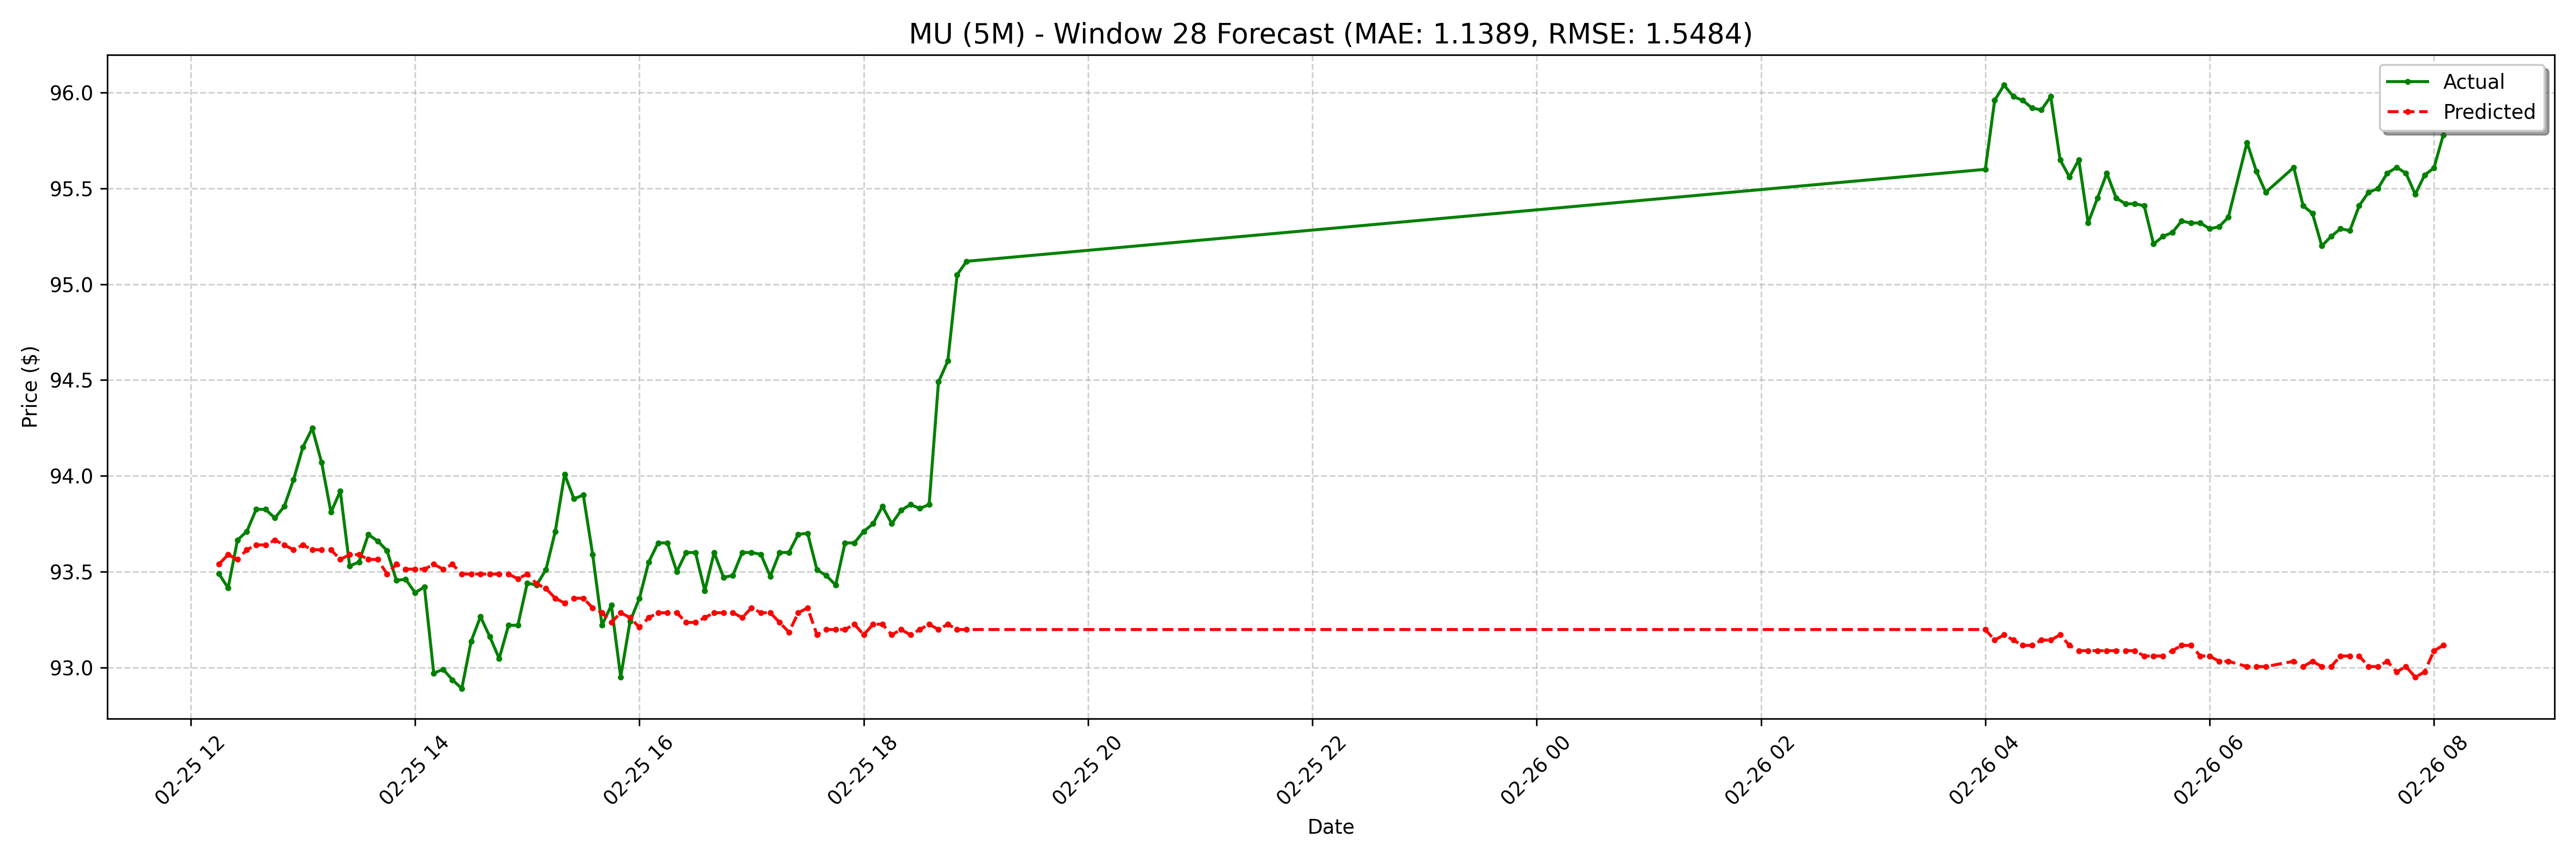

Source data for this figure (header and first rows):
date, actual, forecast
2025-02-25 12:15:00-05:00, 93.49, 93.54
2025-02-25 12:20:00-05:00, 93.42, 93.59
2025-02-25 12:25:00-05:00, 93.67, 93.56
2025-02-25 12:30:00-05:00, 93.71, 93.61
2025-02-25 12:35:00-05:00, 93.83, 93.64
2025-02-25 12:40:00-05:00, 93.83, 93.64
2025-02-25 12:45:00-05:00, 93.78, 93.66
2025-02-25 12:50:00-05:00, 93.84, 93.64
2025-02-25 12:55:00-05:00, 93.98, 93.61
2025-02-25 13:00:00-05:00, 94.15, 93.64
2025-02-25 13:05:00-05:00, 94.25, 93.61
2025-02-25 13:10:00-05:00, 94.07, 93.61
2025-02-25 13:15:00-05:00, 93.81, 93.61
2025-02-25 13:20:00-05:00, 93.92, 93.56
2025-02-25 13:25:00-05:00, 93.53, 93.59
2025-02-25 13:30:00-05:00, 93.55, 93.59
2025-02-25 13:35:00-05:00, 93.69, 93.56
2025-02-25 13:40:00-05:00, 93.66, 93.56
2025-02-25 13:45:00-05:00, 93.61, 93.49
2025-02-25 13:50:00-05:00, 93.45, 93.54
2025-02-25 13:55:00-05:00, 93.46, 93.51
2025-02-25 14:00:00-05:00, 93.39, 93.51
2025-02-25 14:05:00-05:00, 93.42, 93.51
2025-02-25 14:10:00-05:00, 92.97, 93.54
2025-02-25 14:15:00-05:00, 92.99, 93.51
2025-02-25 14:20:00-05:00, 92.94, 93.54
2025-02-25 14:25:00-05:00, 92.89, 93.49
2025-02-25 14:30:00-05:00, 93.14, 93.49
2025-02-25 14:35:00-05:00, 93.27, 93.49
2025-02-25 14:40:00-05:00, 93.16, 93.49
2025-02-25 14:45:00-05:00, 93.05, 93.49
2025-02-25 14:50:00-05:00, 93.22, 93.49
2025-02-25 14:55:00-05:00, 93.22, 93.46
2025-02-25 15:00:00-05:00, 93.44, 93.49
2025-02-25 15:05:00-05:00, 93.43, 93.44
2025-02-25 15:10:00-05:00, 93.51, 93.41
2025-02-25 15:15:00-05:00, 93.71, 93.36
2025-02-25 15:20:00-05:00, 94.01, 93.34
2025-02-25 15:25:00-05:00, 93.88, 93.36
2025-02-25 15:30:00-05:00, 93.9, 93.36
2025-02-25 15:35:00-05:00, 93.59, 93.31
2025-02-25 15:40:00-05:00, 93.22, 93.29
2025-02-25 15:45:00-05:00, 93.33, 93.23
2025-02-25 15:50:00-05:00, 92.95, 93.29
2025-02-25 15:55:00-05:00, 93.24, 93.26
2025-02-25 16:00:00-05:00, 93.36, 93.21
2025-02-25 16:05:00-05:00, 93.55, 93.26
2025-02-25 16:10:00-05:00, 93.65, 93.29
2025-02-25 16:15:00-05:00, 93.65, 93.29
2025-02-25 16:20:00-05:00, 93.5, 93.29
2025-02-25 16:25:00-05:00, 93.6, 93.23
2025-02-25 16:30:00-05:00, 93.6, 93.23
2025-02-25 16:35:00-05:00, 93.4, 93.26
2025-02-25 16:40:00-05:00, 93.6, 93.29
2025-02-25 16:45:00-05:00, 93.47, 93.29
2025-02-25 16:50:00-05:00, 93.48, 93.29
2025-02-25 16:55:00-05:00, 93.6, 93.26
2025-02-25 17:00:00-05:00, 93.6, 93.31
2025-02-25 17:05:00-05:00, 93.59, 93.29
2025-02-25 17:10:00-05:00, 93.48, 93.29
... 68 more rows
